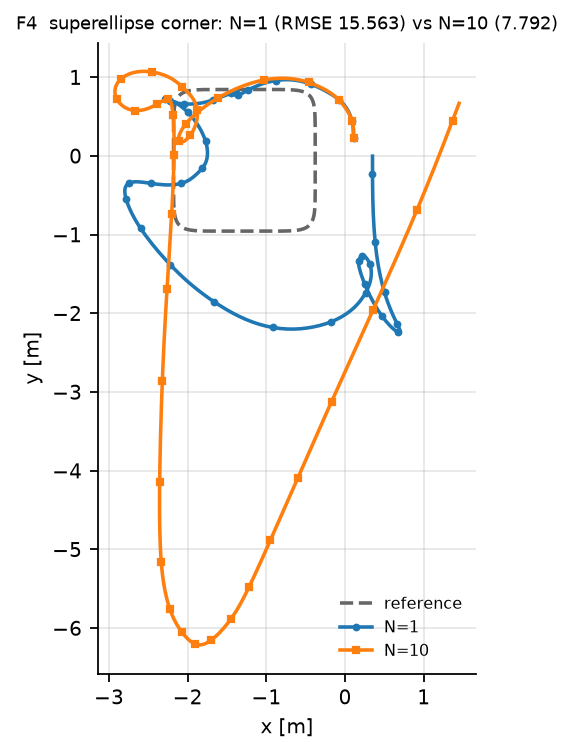

Source data for this figure (header and first rows):
x1, y1, x10, y10
0.1078, 0.226, 0.1078, 0.226
0.1077, 0.2483, 0.1077, 0.2483
0.1074, 0.271, 0.1074, 0.2706
0.1069, 0.2942, 0.1072, 0.2931
0.1061, 0.3179, 0.1068, 0.3157
0.1047, 0.3423, 0.1061, 0.3385
0.1023, 0.3677, 0.1047, 0.3619
0.09859, 0.3942, 0.1021, 0.3862
0.09333, 0.4217, 0.09758, 0.4117
0.08639, 0.4501, 0.09085, 0.4385
0.07775, 0.4792, 0.08156, 0.4664
0.06735, 0.5088, 0.06964, 0.4954
0.05504, 0.5388, 0.05527, 0.5251
0.04053, 0.5689, 0.03876, 0.5553
0.02349, 0.5988, 0.02027, 0.5858
0.003624, 0.6284, -0.0002075, 0.6165
-0.01924, 0.6573, -0.02279, 0.6472
-0.04522, 0.6854, -0.04771, 0.6777
-0.0746, 0.7123, -0.07526, 0.7079
-0.1073, 0.7381, -0.1057, 0.7375
-0.1427, 0.7629, -0.1392, 0.7664
-0.1802, 0.7868, -0.1759, 0.7943
-0.2193, 0.8099, -0.216, 0.821
-0.2597, 0.8322, -0.2596, 0.8462
-0.3012, 0.8537, -0.3065, 0.8701
-0.344, 0.8742, -0.3556, 0.8928
-0.388, 0.8935, -0.4066, 0.9143
-0.4332, 0.9114, -0.4602, 0.9338
-0.4797, 0.9274, -0.5164, 0.9508
-0.5274, 0.9413, -0.575, 0.9649
-0.5763, 0.9527, -0.6357, 0.9758
-0.6262, 0.9613, -0.6982, 0.9833
-0.6769, 0.967, -0.7621, 0.9873
-0.7279, 0.9695, -0.8272, 0.9876
-0.779, 0.9689, -0.8933, 0.9842
-0.8296, 0.9653, -0.9601, 0.977
-0.8796, 0.959, -1.027, 0.9663
-0.9284, 0.9501, -1.095, 0.9522
-0.9758, 0.9391, -1.162, 0.9347
-1.021, 0.9262, -1.229, 0.914
-1.065, 0.912, -1.296, 0.8903
-1.105, 0.8968, -1.361, 0.8639
-1.143, 0.8811, -1.426, 0.8353
-1.178, 0.8653, -1.489, 0.8047
-1.209, 0.8498, -1.551, 0.7725
-1.237, 0.835, -1.611, 0.7388
-1.261, 0.8215, -1.668, 0.7039
-1.281, 0.8095, -1.724, 0.668
-1.298, 0.7996, -1.776, 0.6315
-1.312, 0.7921, -1.826, 0.5944
-1.323, 0.7866, -1.872, 0.5572
-1.332, 0.7823, -1.915, 0.52
-1.341, 0.7791, -1.954, 0.4831
-1.349, 0.7765, -1.989, 0.4469
-1.357, 0.7744, -2.02, 0.4116
-1.364, 0.7728, -2.046, 0.3775
-1.371, 0.7718, -2.068, 0.3449
-1.377, 0.7716, -2.086, 0.3142
-1.382, 0.7725, -2.1, 0.2857
-1.386, 0.7749, -2.109, 0.2597
... 258 more rows
